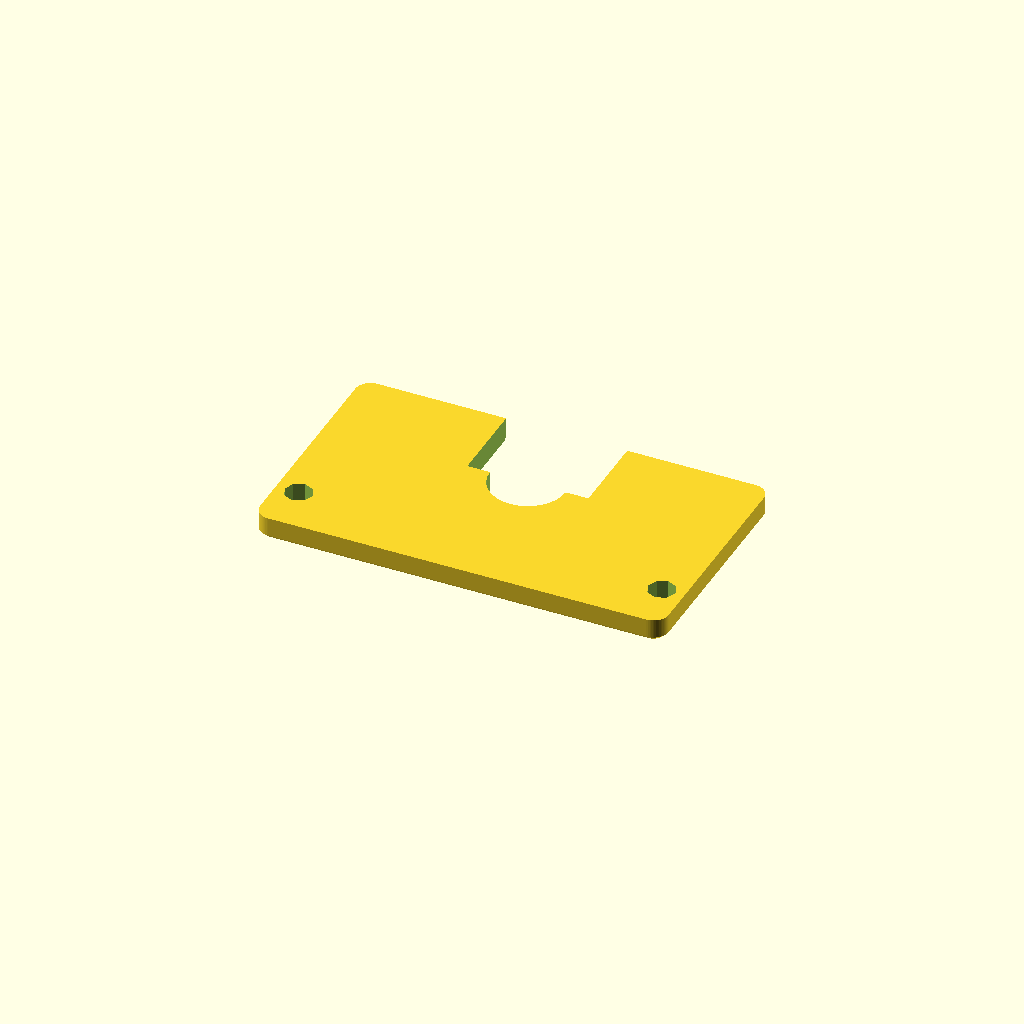
Cell 1: the model at its default parameters.
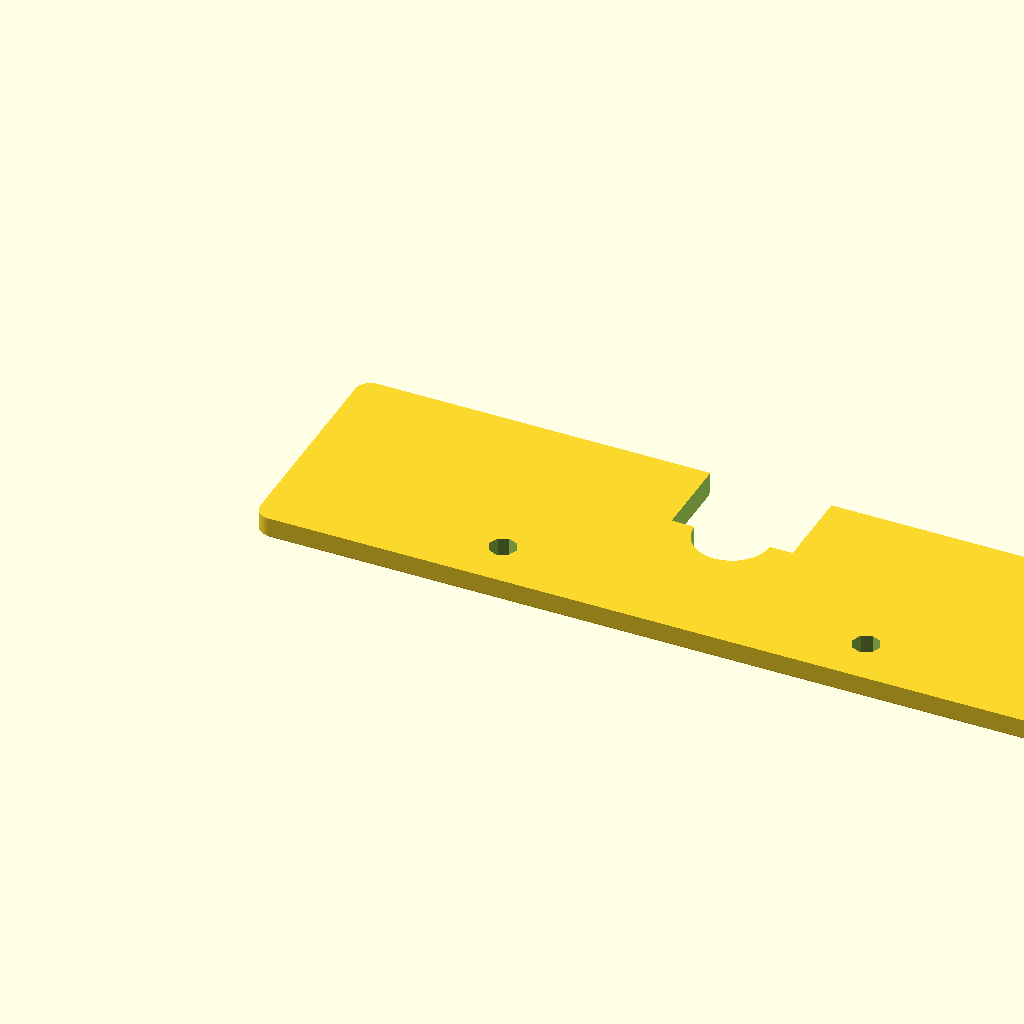
Cell 2: the same model with gate_w = 108.
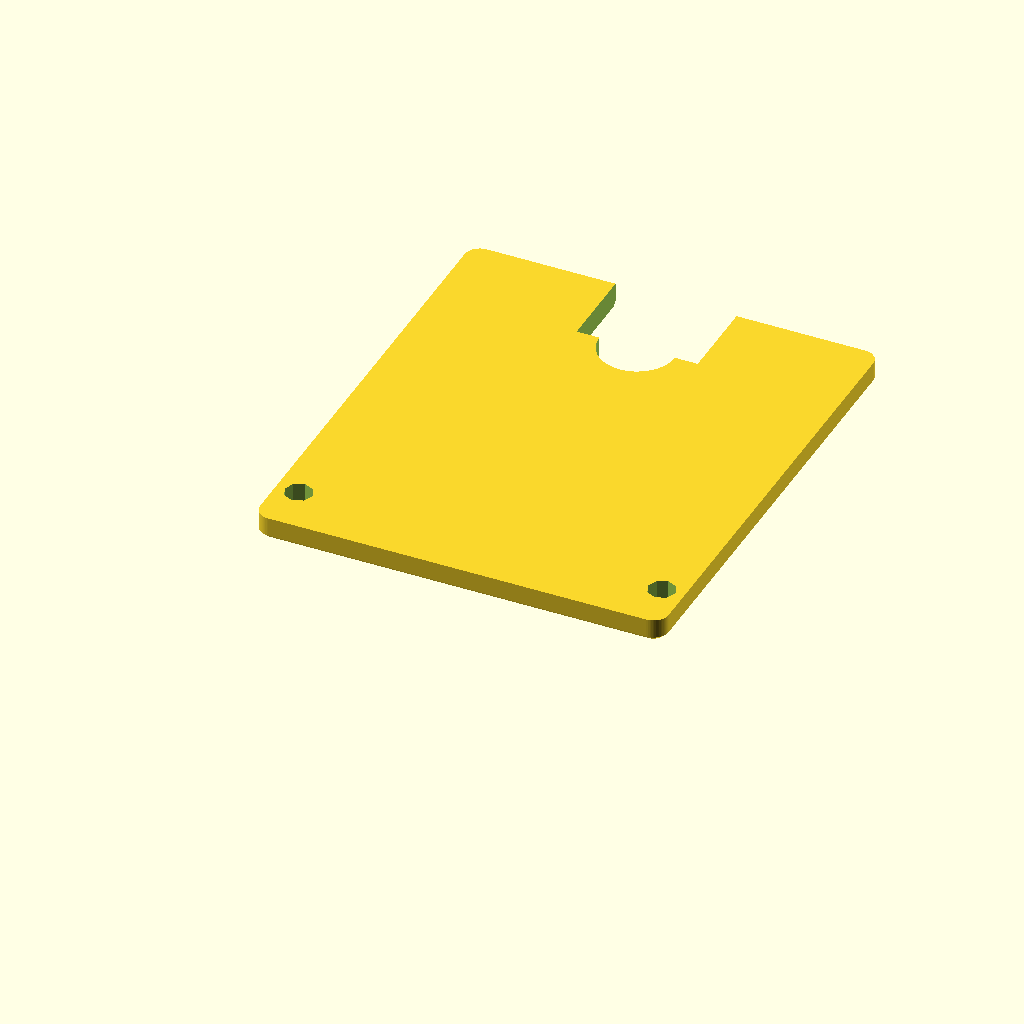
Cell 3: the same model with gate_h = 62.
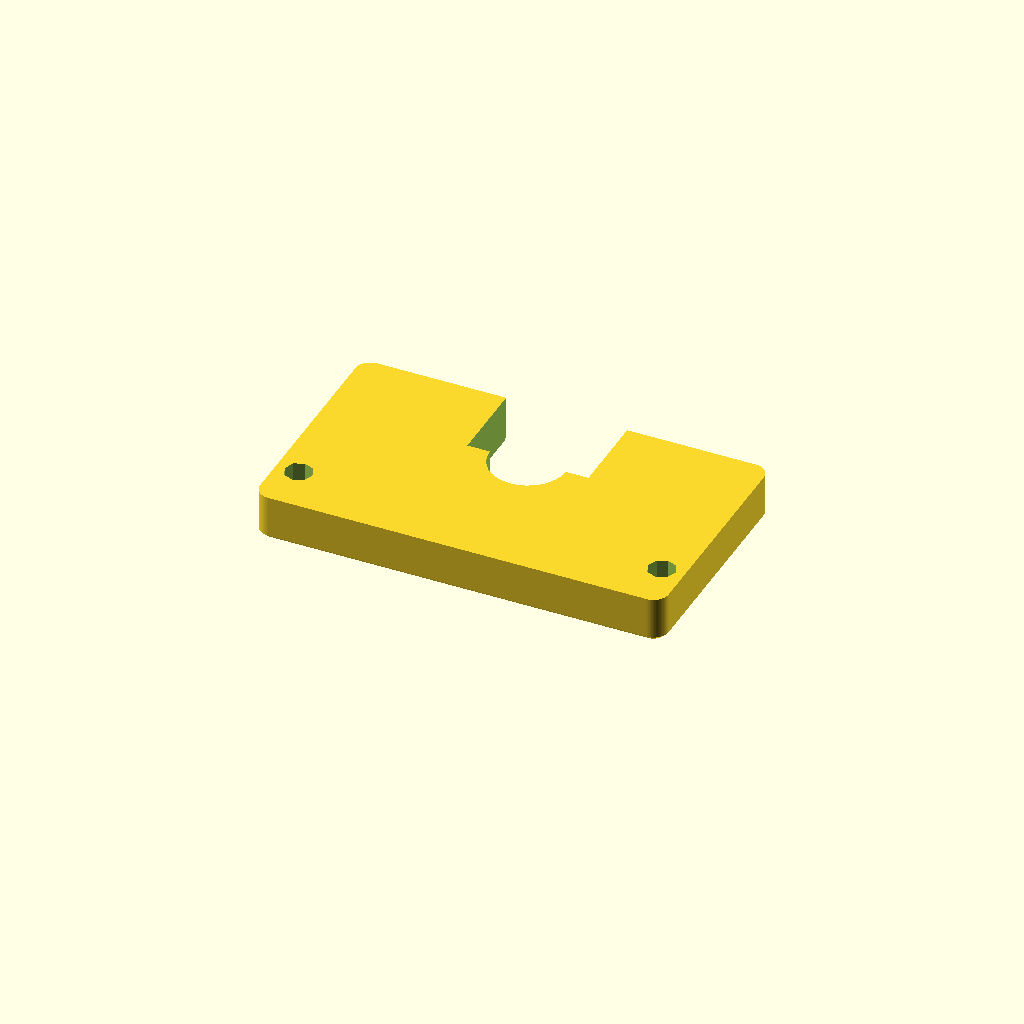
Cell 4: gate_t = 6 (everything else at default).
One fixed orthographic camera (rotation 55°, 0°, 25°; colour scheme Cornfield) for every cell.
The OpenSCAD source (parts/child/interior/printed/child_vtray_batt_gate/child_vtray_batt_gate.scad):
// =====================================================================
// child_vtray_batt_gate.scad — LiPo bay axial quick-release gate
// Print flat. Two accessible M3 screws release the battery along +Z while
// C-MAIN and the battery box remain installed.
// =====================================================================

include <../../../../../scad/lib/util.scad>;

gate_w = 54;
gate_h = 31;
gate_t = 3;
boss_x = 24;
boss_y = 6.5;
screw_d = 3.4;
wire_notch_w = 16;
wire_notch_h = 11;
finger_r = 5;

$fa=4;
$fs=0.3;

assert(boss_x+screw_d/2 < gate_w/2-0.5,"gate screw too close to edge");

difference() {
    box_rounded(gate_w,gate_h,gate_t,r=2,chamfer=0.5);
    for (sx=[-1,1])
        translate([gate_w/2+sx*boss_x,boss_y,-0.1])
            hole(screw_d,gate_t+0.2,fn=8);
    translate([(gate_w-wire_notch_w)/2,gate_h-wire_notch_h,-0.1])
        cube([wire_notch_w,wire_notch_h+0.2,gate_t+0.2]);
    translate([gate_w/2,gate_h-wire_notch_h,-0.1])
        cylinder(r=finger_r,h=gate_t+0.2,$fn=32);
}
Parameter table extracted from the source (name, type, default, range or options):
gate_w: number, default 54
gate_h: number, default 31
gate_t: number, default 3
boss_x: number, default 24
boss_y: number, default 6.5
screw_d: number, default 3.4
wire_notch_w: number, default 16
wire_notch_h: number, default 11
finger_r: number, default 5
